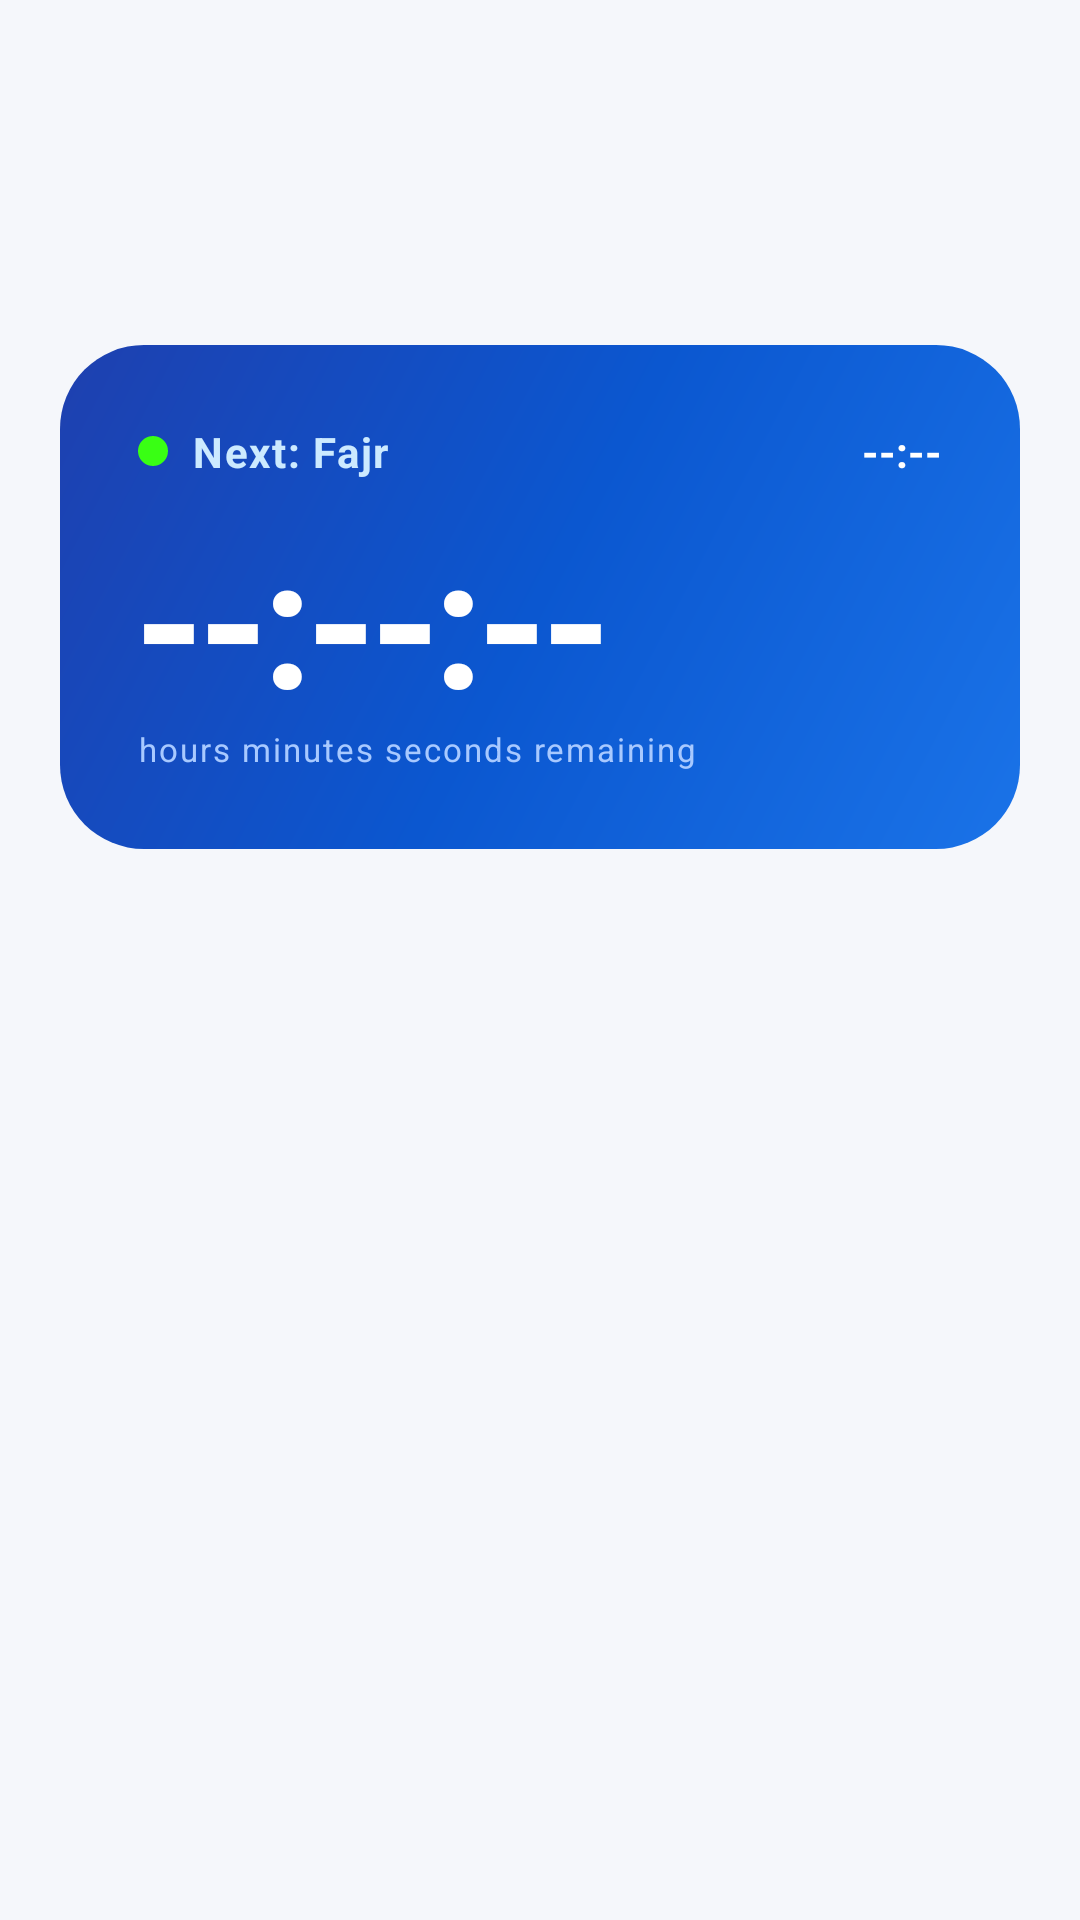

This screen was rendered from an Android layout file. Write that file and the resources it references.
<!-- AndroidManifest.xml: application theme Theme.QiblaSalahTimes -->
<!-- res/layout/fragment_prayer.xml -->
<?xml version="1.0" encoding="utf-8"?>
<ScrollView xmlns:android="http://schemas.android.com/apk/res/android"
    xmlns:app="http://schemas.android.com/apk/res-auto"
    android:layout_width="match_parent" android:layout_height="match_parent"
    android:fillViewport="true">

    <LinearLayout android:orientation="vertical"
        android:layout_width="match_parent" android:layout_height="wrap_content"
        android:padding="20dp" android:paddingTop="32dp">

        
        <LinearLayout android:orientation="vertical"
            android:layout_width="match_parent" android:layout_height="wrap_content"
            android:layout_marginBottom="18dp">
            <TextView android:id="@+id/tv_today"
                android:layout_width="match_parent" android:layout_height="wrap_content"
                style="@style/HeadingL"
                android:textColor="?android:attr/textColorPrimary"/>
            <TextView android:id="@+id/tv_hijri"
                android:layout_width="match_parent" android:layout_height="wrap_content"
                style="@style/Body"
                android:textColor="?android:attr/textColorSecondary"
                android:layout_marginTop="2dp"/>
            <TextView android:id="@+id/tv_location"
                android:layout_width="match_parent" android:layout_height="wrap_content"
                style="@style/Caption"
                android:textColor="?android:attr/textColorSecondary"
                android:layout_marginTop="6dp"
                android:drawablePadding="6dp"/>
        </LinearLayout>

        
        <FrameLayout
            android:layout_width="match_parent" android:layout_height="wrap_content"
            android:background="@drawable/bg_hero_blue"
            android:layout_marginBottom="22dp">
            <LinearLayout android:orientation="vertical"
                android:layout_width="match_parent" android:layout_height="wrap_content"
                android:padding="26dp">
                <LinearLayout android:orientation="horizontal"
                    android:layout_width="match_parent" android:layout_height="wrap_content"
                    android:gravity="center_vertical">
                    <View android:layout_width="10dp" android:layout_height="10dp"
                        android:background="@drawable/dot_neon"
                        android:layout_marginEnd="8dp"/>
                    <TextView android:id="@+id/tv_next_label"
                        android:layout_width="0dp" android:layout_height="wrap_content"
                        android:layout_weight="1"
                        android:text="Next: Fajr"
                        android:textColor="#CCEAFF"
                        android:textSize="14sp"
                        android:letterSpacing="0.04"
                        android:textStyle="bold"/>
                    <TextView android:id="@+id/tv_next_time"
                        android:layout_width="wrap_content" android:layout_height="wrap_content"
                        android:textColor="#FFFFFF"
                        android:textSize="14sp"
                        android:textStyle="bold"
                        android:text="--:--"/>
                </LinearLayout>
                <TextView android:id="@+id/tv_countdown"
                    android:layout_width="wrap_content" android:layout_height="wrap_content"
                    android:text="--:--:--"
                    android:textColor="#FFFFFF"
                    android:textSize="60sp"
                    android:textStyle="bold"
                    android:letterSpacing="-0.04"
                    android:layout_marginTop="6dp"/>
                <TextView android:id="@+id/tv_countdown_sub"
                    android:layout_width="match_parent" android:layout_height="wrap_content"
                    android:text="hours minutes seconds remaining"
                    android:textColor="#A8C9FF"
                    android:textSize="11sp"
                    android:letterSpacing="0.06"
                    android:layout_marginTop="-4dp"/>
            </LinearLayout>
        </FrameLayout>

        
        <LinearLayout android:id="@+id/prayer_list"
            android:orientation="vertical"
            android:layout_width="match_parent" android:layout_height="wrap_content"/>

    </LinearLayout>
</ScrollView>
<!-- resources referenced by this layout -->
<resources>
  <!-- drawable bg_hero_blue (drawable) -->
  <?xml version="1.0" encoding="utf-8"?>
  <shape xmlns:android="http://schemas.android.com/apk/res/android" android:shape="rectangle">
      <gradient android:type="linear" android:angle="135"
          android:startColor="@color/g_blue"
          android:centerColor="@color/g_blue_dark"
          android:endColor="#1E40AF"/>
      <corners android:radius="28dp"/>
  </shape>
  <!-- drawable dot_neon (drawable) -->
  <shape xmlns:android="http://schemas.android.com/apk/res/android" android:shape="oval">
      <solid android:color="@color/neon_green"/>
  </shape>
  <style name="Body">
          <item name="android:textSize">15sp</item>
          <item name="android:lineSpacingExtra">3sp</item>
      </style>
  <style name="Caption">
          <item name="android:textSize">12sp</item>
          <item name="android:alpha">0.7</item>
      </style>
  <style name="HeadingL">
          <item name="android:textSize">24sp</item>
          <item name="android:textStyle">bold</item>
          <item name="android:lineSpacingExtra">4sp</item>
          <item name="android:letterSpacing">-0.01</item>
      </style>
  <color name="g_blue">#1A73E8</color>
  <color name="g_blue_dark">#0B57D0</color>
  <color name="neon_green">#39FF14</color>
  <color name="g_green">#34A853</color>
  <color name="neon_violet">#A78BFA</color>
  <color name="bg_card_light">#FFFFFF</color>
  <color name="text_primary_light">#0A1428</color>
  <color name="bg_card_light_alt">#EEF2FA</color>
  <color name="text_secondary_light">#5A6580</color>
  <color name="bg_light">#F5F7FB</color>
  <style name="BottomNav.Modern" parent="Widget.Material3.BottomNavigationView">
          <item name="itemActiveIndicatorStyle">@style/BottomNavIndicator</item>
          <item name="labelVisibilityMode">labeled</item>
          <item name="elevation">12dp</item>
      </style>
  <style name="Card.Modern" parent="Widget.Material3.CardView.Filled">
          <item name="cardCornerRadius">22dp</item>
          <item name="cardElevation">3dp</item>
          <item name="cardBackgroundColor">?attr/colorSurface</item>
          <item name="rippleColor">?attr/colorPrimary</item>
      </style>
  <style name="BottomNavIndicator" parent="Widget.Material3.BottomNavigationView.ActiveIndicator">
          <item name="android:width">64dp</item>
          <item name="android:height">36dp</item>
          <item name="android:color">#1A73E8</item>
          <item name="marginHorizontal">8dp</item>
          <item name="shapeAppearance">@style/IndicatorShape</item>
      </style>
  <style name="IndicatorShape" parent="">
          <item name="cornerSize">100dp</item>
      </style>
</resources>
